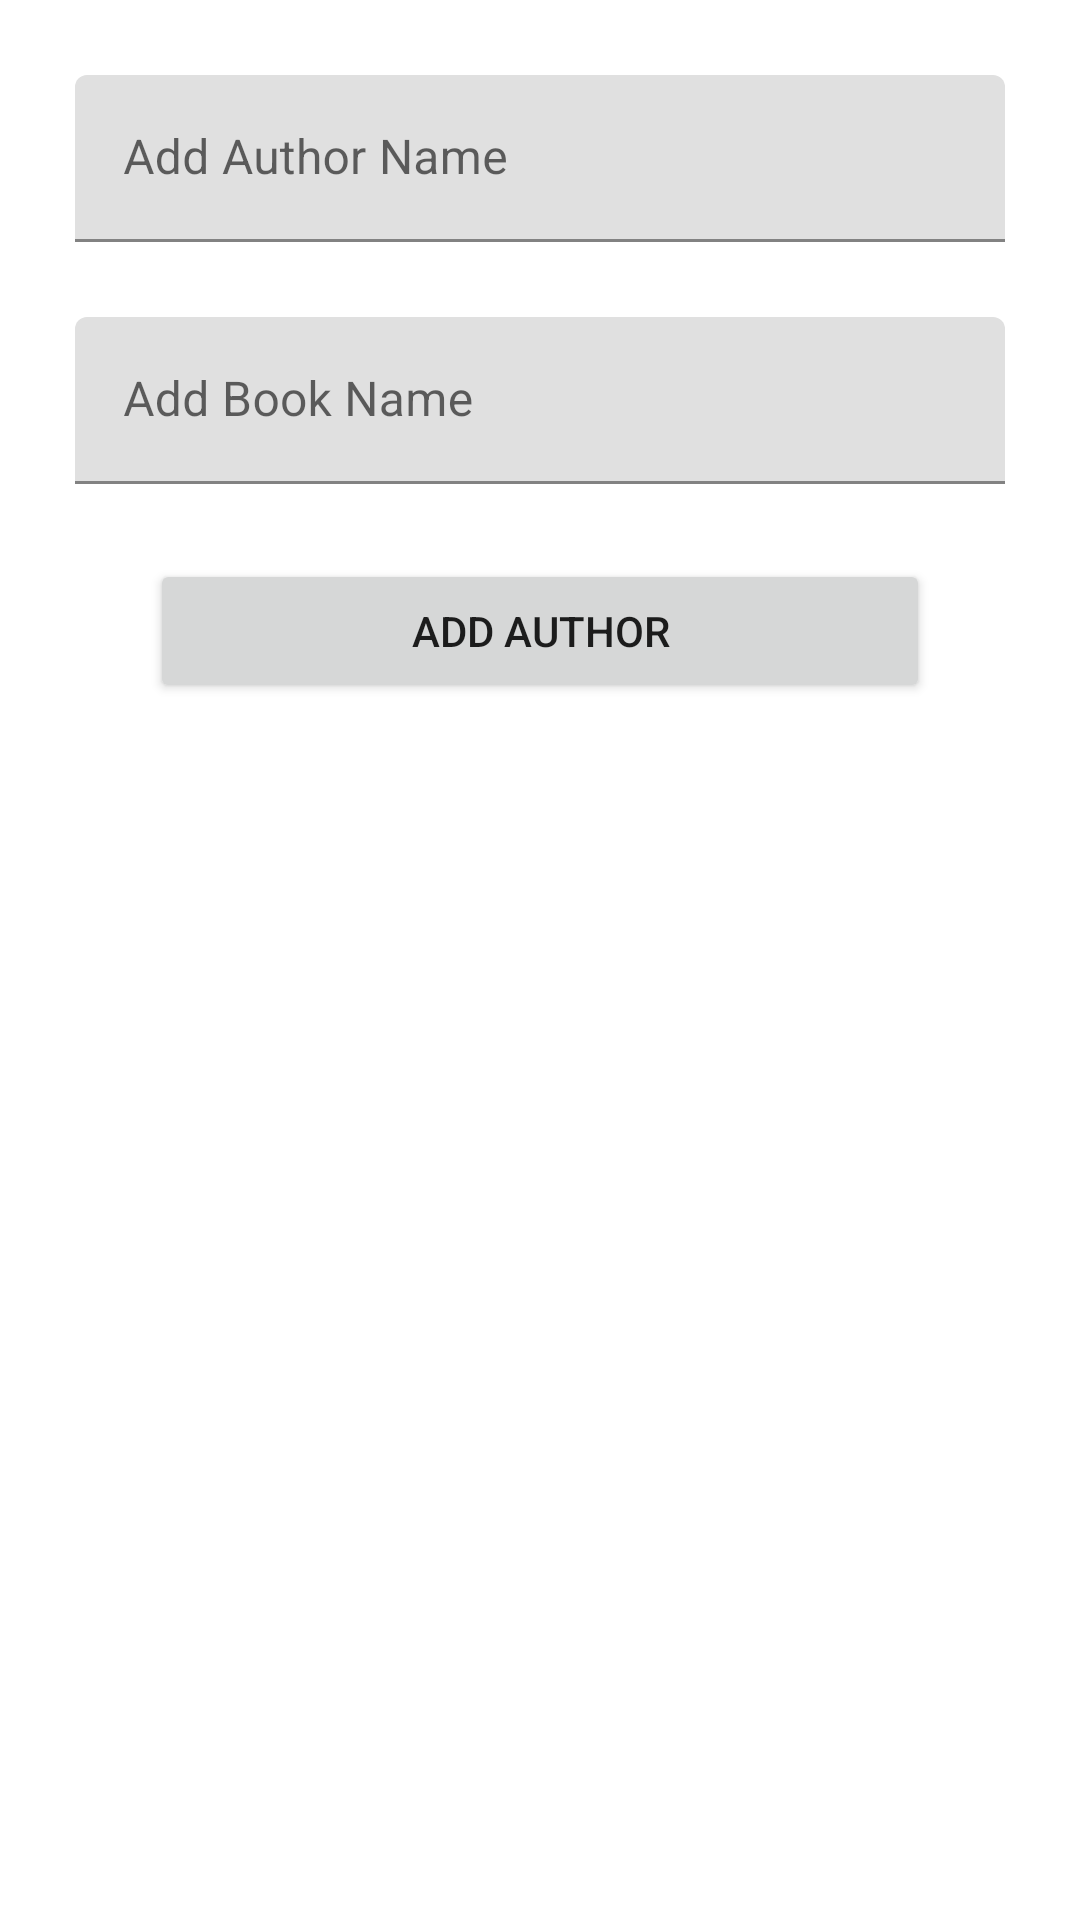

Write the Android layout XML for this screen, with the resource values it uses.
<!-- AndroidManifest.xml: application theme Theme.BookLog -->
<!-- res/layout/fragment_add_author.xml -->
<?xml version="1.0" encoding="utf-8"?>
<androidx.constraintlayout.widget.ConstraintLayout
    xmlns:android="http://schemas.android.com/apk/res/android"
    xmlns:app="http://schemas.android.com/apk/res-auto"
    xmlns:tools="http://schemas.android.com/tools"
    android:layout_width="match_parent"
    android:layout_height="match_parent"
    tools:context="ui.AddBookFragment">

    <com.google.android.material.textfield.TextInputLayout
        android:id="@+id/author_layout"
        android:layout_width="match_parent"
        android:layout_height="wrap_content"
        android:layout_marginStart="25dp"
        android:layout_margin="25dp"
        app:layout_constraintStart_toStartOf="parent"
        app:layout_constraintEnd_toEndOf="parent"
        app:layout_constraintTop_toTopOf="parent">

        <EditText
            android:id="@+id/ownername"
            android:layout_width="match_parent"
            android:layout_height="wrap_content"
            android:hint="Add Author Name"
            android:inputType="text" />
    </com.google.android.material.textfield.TextInputLayout>

    <com.google.android.material.textfield.TextInputLayout
        android:id="@+id/book_layout"
        android:layout_width="match_parent"
        android:layout_height="wrap_content"
        android:layout_margin="25dp"
        android:layout_marginBottom="8dp"
        app:layout_constraintEnd_toEndOf="@id/author_layout"
        app:layout_constraintStart_toStartOf="@id/author_layout"
        app:layout_constraintTop_toBottomOf="@id/author_layout">

        <EditText
            android:id="@+id/book"
            android:layout_width="match_parent"
            android:layout_height="wrap_content"
            android:hint="Add Book Name"
            android:inputType="text" />
    </com.google.android.material.textfield.TextInputLayout>

    <androidx.appcompat.widget.AppCompatButton
        android:id="@+id/button_add"
        android:layout_width="0dp"
        android:layout_height="wrap_content"
        android:layout_margin="25dp"
        android:text="Add Author"
        app:layout_constraintStart_toStartOf="@id/book_layout"
        app:layout_constraintEnd_toEndOf="@id/book_layout"
        app:layout_constraintTop_toBottomOf="@id/book_layout"/>

</androidx.constraintlayout.widget.ConstraintLayout>
<!-- resources referenced by this layout -->
<resources>
  <style name="Theme.BookLog" parent="Theme.MaterialComponents.DayNight.DarkActionBar">
          
          <item name="colorPrimary">@color/purple_500</item>
          <item name="colorPrimaryVariant">@color/purple_700</item>
          <item name="colorOnPrimary">@color/white</item>
          
          <item name="colorSecondary">@color/teal_200</item>
          <item name="colorSecondaryVariant">@color/teal_700</item>
          <item name="colorOnSecondary">@color/black</item>
          
          <item name="android:statusBarColor" tools:targetApi="l">?attr/colorPrimaryVariant</item>
          
      </style>
  <color name="purple_500">#f48fb1</color>
  <color name="purple_700">#bf5f82</color>
  <color name="white">#FFFFFFFF</color>
  <color name="teal_200">#FF03DAC5</color>
  <color name="teal_700">#FF018786</color>
  <color name="black">#FF000000</color>
</resources>
